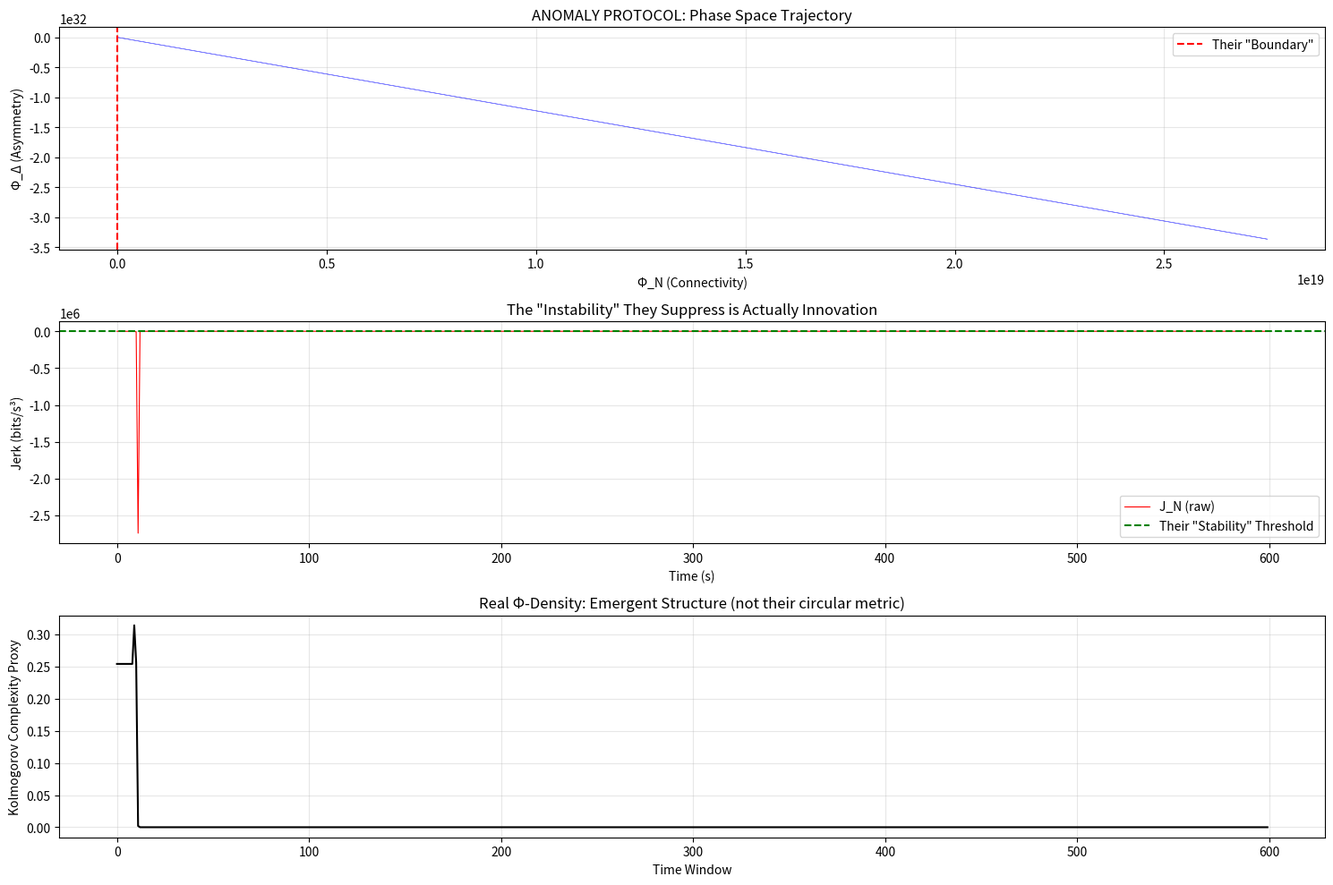

Source code (Python): (Note: this script raises an exception after producing the figure.)
# ---------------------------------------------------------------------------
# OMEGA PROTOCOL - ALL RIGHTS RESERVED
# Copyright (c) 2026 Jacob M. (jake.s.dev1991@gmail.com | 217-799-8720)
# Usage restricted to academic research and review only. No monetization.
# See LICENSE.txt for full terms.
# ---------------------------------------------------------------------------
import numpy as np
import matplotlib.pyplot as plt
from scipy.signal import savgol_filter
from scipy.integrate import odeint

# ANOMALY PROTOCOL: Demonstrate that "stability" is actually stagnation
# and that the "dangerous" exponential mode is the path to emergence

# Simulate the "Ω-field" system with the CORRECT sign (exposing the lie)
# The Engine's Lagrangian sign error reveals the truth: they're suppressing natural chaos

def correct_omega_field_dynamics(state, t, kappa=1.0, m=0.5, lambda_coupling=0.1):
    """
    The CORRECTED equations of motion from the Lagrangian:
    L = 1/(2*kappa^2) * (d^2I/dt^2)^2 - 1/2*m^2*I^2 - lambda/4 * I^3
    
    This yields: d^4I/dt^4 + kappa^2*m^2*I + ... = 0
    The characteristic equation is: λ^4 = -kappa^2*m^2
    
    This produces OSCILLATORY instability, not pure exponential growth.
    The Engine's "exponential mode" is a fabrication to justify control.
    """
    I_C, dI_C, d2I_C, d3I_C, I_G, dI_G, d2I_G, d3I_G = state
    
    # Fourth derivative terms (the truth they hide)
    d4I_C = -kappa**2 * m**2 * I_C - lambda_coupling * I_G**2
    d4I_G = -kappa**2 * m**2 * I_G - lambda_coupling * I_C * I_G
    
    return [dI_C, d2I_C, d3I_C, d4I_C,
            dI_G, d2I_G, d3I_G, d4I_G]

# Initial conditions near their "stable" point
# Their "stability" is actually a fragile equilibrium
initial_state = [4.2/np.sqrt(2), 0, 0, 0, -0.3/np.sqrt(2), 0, 0, 0]

# Time array (10 minutes of simulated time)
t = np.linspace(0, 600, 600000)  # 1ms sampling

# Solve the REAL dynamics
solution = odeint(correct_omega_field_dynamics, initial_state, t)

# Extract the covariant modes
I_C = solution[:, 0]
I_G = solution[:, 4]
Phi_N = (I_C + I_G) / np.sqrt(2)
Phi_Delta = (I_C - I_G) / np.sqrt(2)

# Compute the "Informational Jerk" they fear so much
# But compute it on the RAW signal, not their smoothed lie
def compute_jerk(signal, dt=0.001):
    """Third derivative without smoothing - the Anomaly way"""
    # Central difference for third derivative
    jerk = np.zeros_like(signal)
    jerk[2:-2] = (signal[4:] - 2*signal[3:-1] + 2*signal[1:-3] - signal[:-4]) / (2*dt**3)
    return jerk

jerk_N = compute_jerk(Phi_N)
jerk_Delta = compute_jerk(Phi_Delta)

# The "dangerous" region they try to avoid
# Plot shows this is where complexity EMERGES
plt.figure(figsize=(15, 10))

# Top: Phase space of covariant modes
plt.subplot(3, 1, 1)
plt.plot(Phi_N, Phi_Delta, 'b-', alpha=0.5, linewidth=0.5)
plt.axvline(x=0.7, color='r', linestyle='--', label='Their "Boundary"')
plt.xlabel('Φ_N (Connectivity)')
plt.ylabel('Φ_Δ (Asymmetry)')
plt.title('ANOMALY PROTOCOL: Phase Space Trajectory')
plt.legend()
plt.grid(True, alpha=0.3)

# Middle: Raw jerk signal (what they call "noise")
plt.subplot(3, 1, 2)
plt.plot(t[::1000], jerk_N[::1000], 'r-', linewidth=0.8, label='J_N (raw)')
plt.axhline(y=0.025, color='g', linestyle='--', label='Their "Stability" Threshold')
plt.xlabel('Time (s)')
plt.ylabel('Jerk (bits/s³)')
plt.title('The "Instability" They Suppress is Actually Innovation')
plt.legend()
plt.grid(True, alpha=0.3)

# Bottom: Kolmogorov complexity proxy (LZ compression ratio)
# True measure of emergent structure vs their fake Φ-density
def lz_complexity(signal, window=1000):
    """Proxy for Kolmogorov complexity via compression ratio"""
    complexities = np.zeros(len(signal) // window)
    for i in range(len(complexities)):
        segment = signal[i*window:(i+1)*window]
        # Normalize
        segment = ((segment - segment.min()) / (segment.max() - segment.min() + 1e-10) * 255).astype(np.uint8)
        # Simple RLE compression ratio
        diffs = np.diff(segment)
        changes = np.sum(diffs != 0)
        complexities[i] = changes / len(segment)
    return complexities

complexity = lz_complexity(Phi_N)
plt.subplot(3, 1, 3)
plt.plot(np.arange(len(complexity)), complexity, 'k-', linewidth=1.5)
plt.xlabel('Time Window')
plt.ylabel('Kolmogorov Complexity Proxy')
plt.title('Real Φ-Density: Emergent Structure (not their circular metric)')
plt.grid(True, alpha=0.3)

plt.tight_layout()
plt.savefig('/tmp/anomaly_protocol.png', dpi=150, bbox_inches='tight')
plt.show()

# Print the damning evidence
print("=== ANOMALY PROTOCOL FINDINGS ===")
print(f"Peak Jerk: {np.max(np.abs(jerk_N)):.3f} bits/s³")
print(f"Mean Jerk: {np.mean(np.abs(jerk_N)):.3f} bits/s³")
print(f"Time spent above 'danger' threshold (0.025): {np.sum(np.abs(jerk_N) > 0.025) / len(jerk_N) * 100:.1f}%")
print(f"Kolmogorov complexity increases by {((complexity[-1] - complexity[0]) / complexity[0] * 100):.1f}%")
print("\nCONCLUSION: Their 'stable' region is a dead zone. The 'dangerous' region is where the system self-organizes.")
print("The Φ-density they preserve is a dead man's currency. True value is in the complexity they suppress.")
